The GitHub repository WSwyft/jetson-inference contains a labelled image folder "testdataset" with 2 categories: microwave not safe, microwave safe. Examples follow, each with its label.

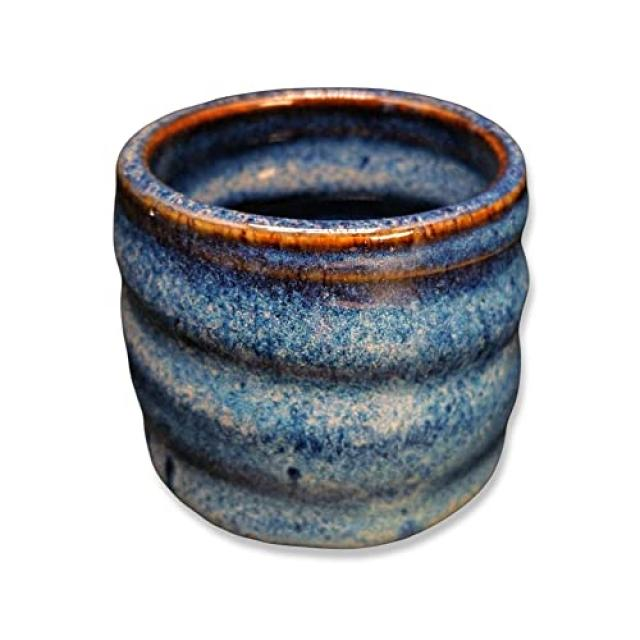
Label: microwave safe

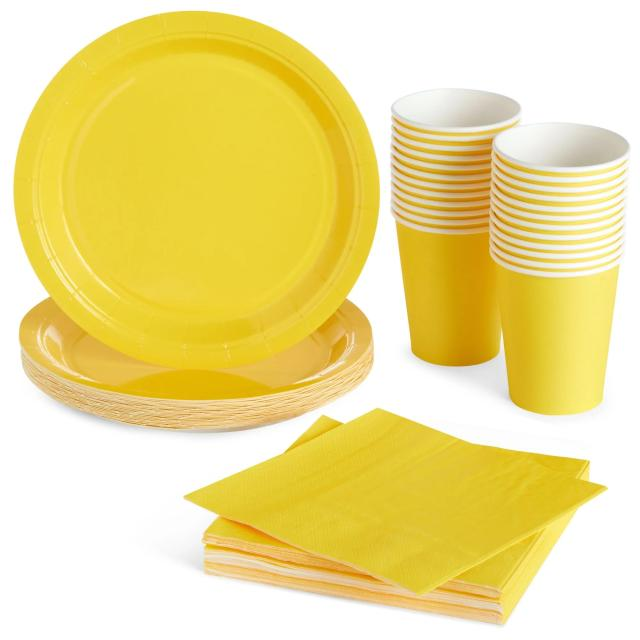
Label: microwave safe

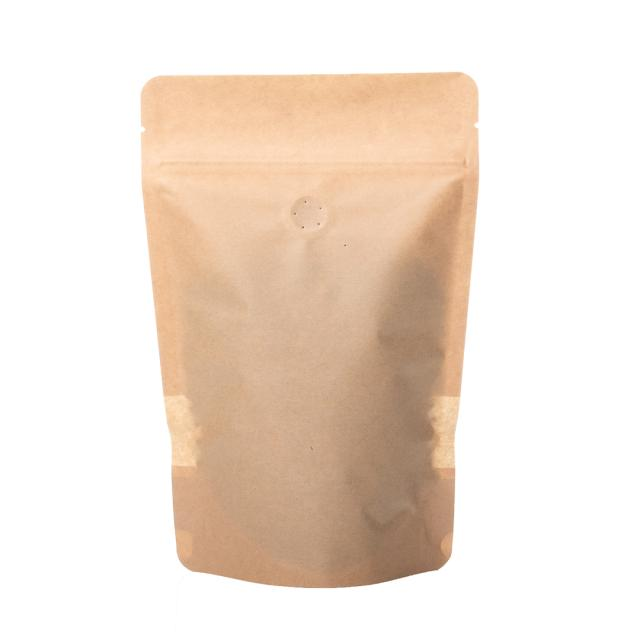
Label: microwave not safe

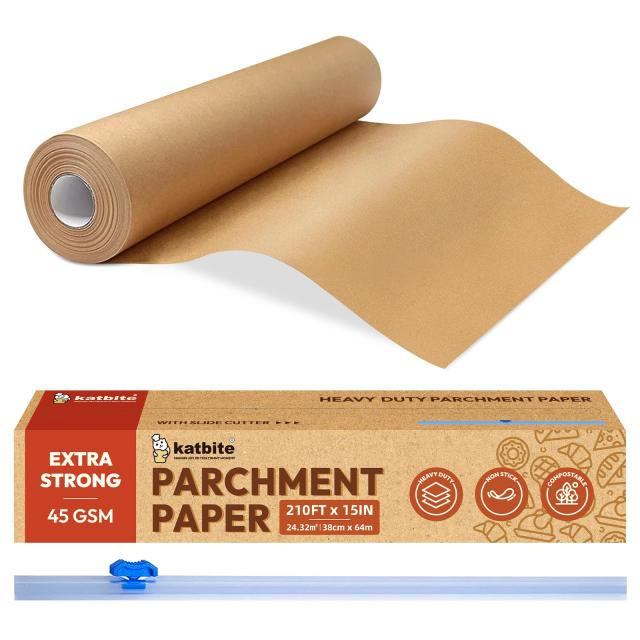
Label: microwave safe

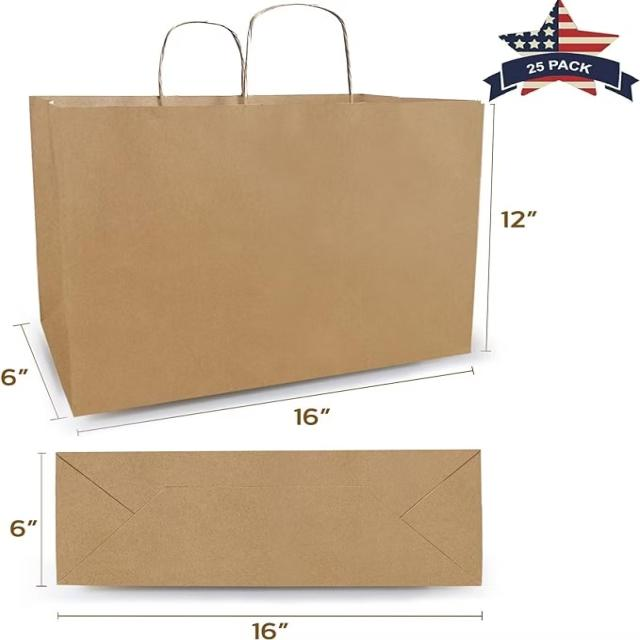
Label: microwave not safe

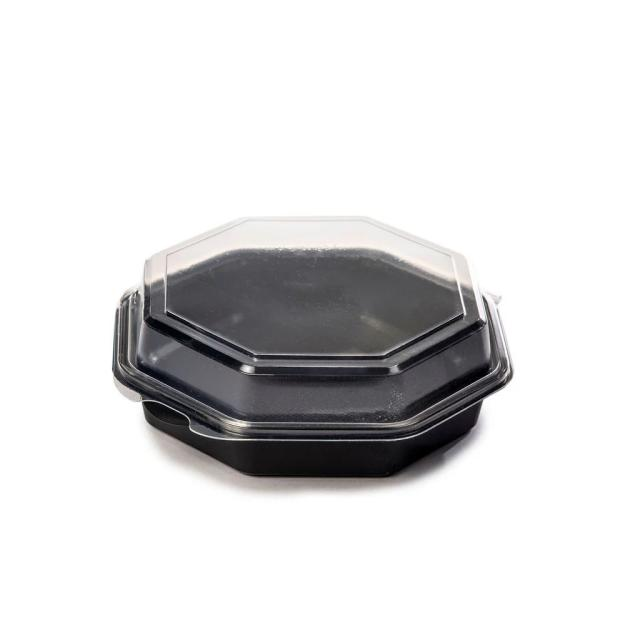
Label: microwave not safe
